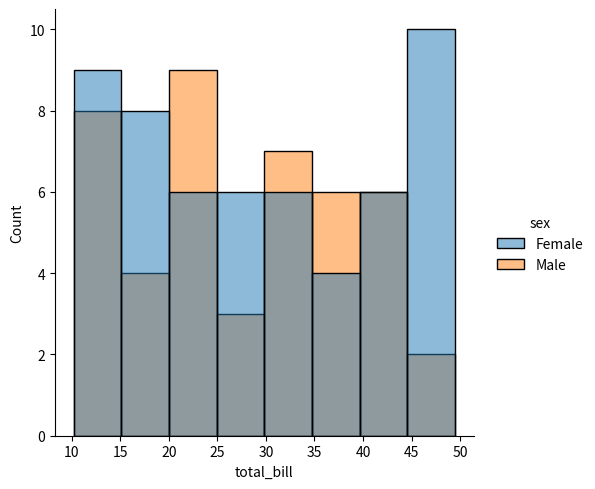

Source code (Python):
import matplotlib
matplotlib.use('Agg')
import matplotlib.pyplot as plt
import seaborn as sns
import pandas as pd
import numpy as np

np.random.seed(42)
tips = pd.DataFrame({
    'total_bill': np.random.uniform(10, 50, 100),
    'tip': np.random.uniform(1, 10, 100),
    'sex': np.random.choice(['Male', 'Female'], 100),
})

# Monkey-patch iter_data to see what's happening
from seaborn._base import VectorPlotter
orig_iter = VectorPlotter.iter_data

def debug_iter(self, grouping_vars=None, **kwargs):
    print(f"\n=== DEBUG iter_data ===")
    print(f"grouping_vars input: {grouping_vars}")
    print(f"kwargs: {kwargs}")
    print(f"self.variables: {self.variables}")
    print(f"self._hue_map: {getattr(self, '_hue_map', None)}")
    if hasattr(self, '_hue_map') and self._hue_map is not None:
        print(f"self._hue_map.levels: {self._hue_map.levels}")
    print(f"self._var_levels before access: {self._var_levels}")
    print(f"self.var_levels (property): {self.var_levels}")
    
    result = list(orig_iter(self, grouping_vars, **kwargs))
    print(f"Number of results: {len(result)}")
    for i, (sv, sd) in enumerate(result):
        print(f"  result[{i}]: sub_vars={sv}, shape={sd.shape}")
    
    for sub_vars, sub_data in result:
        yield sub_vars, sub_data

VectorPlotter.iter_data = debug_iter

print("Calling sns.displot (ORIGINAL)...")
try:
    g = sns.displot(data=tips, x='total_bill', hue='sex', kind='hist')
    print(f"\nResult: OK, axes shape={g.axes.shape}")
except Exception as e:
    print(f"\nFAILED: {e}")
    import traceback
    traceback.print_exc()
